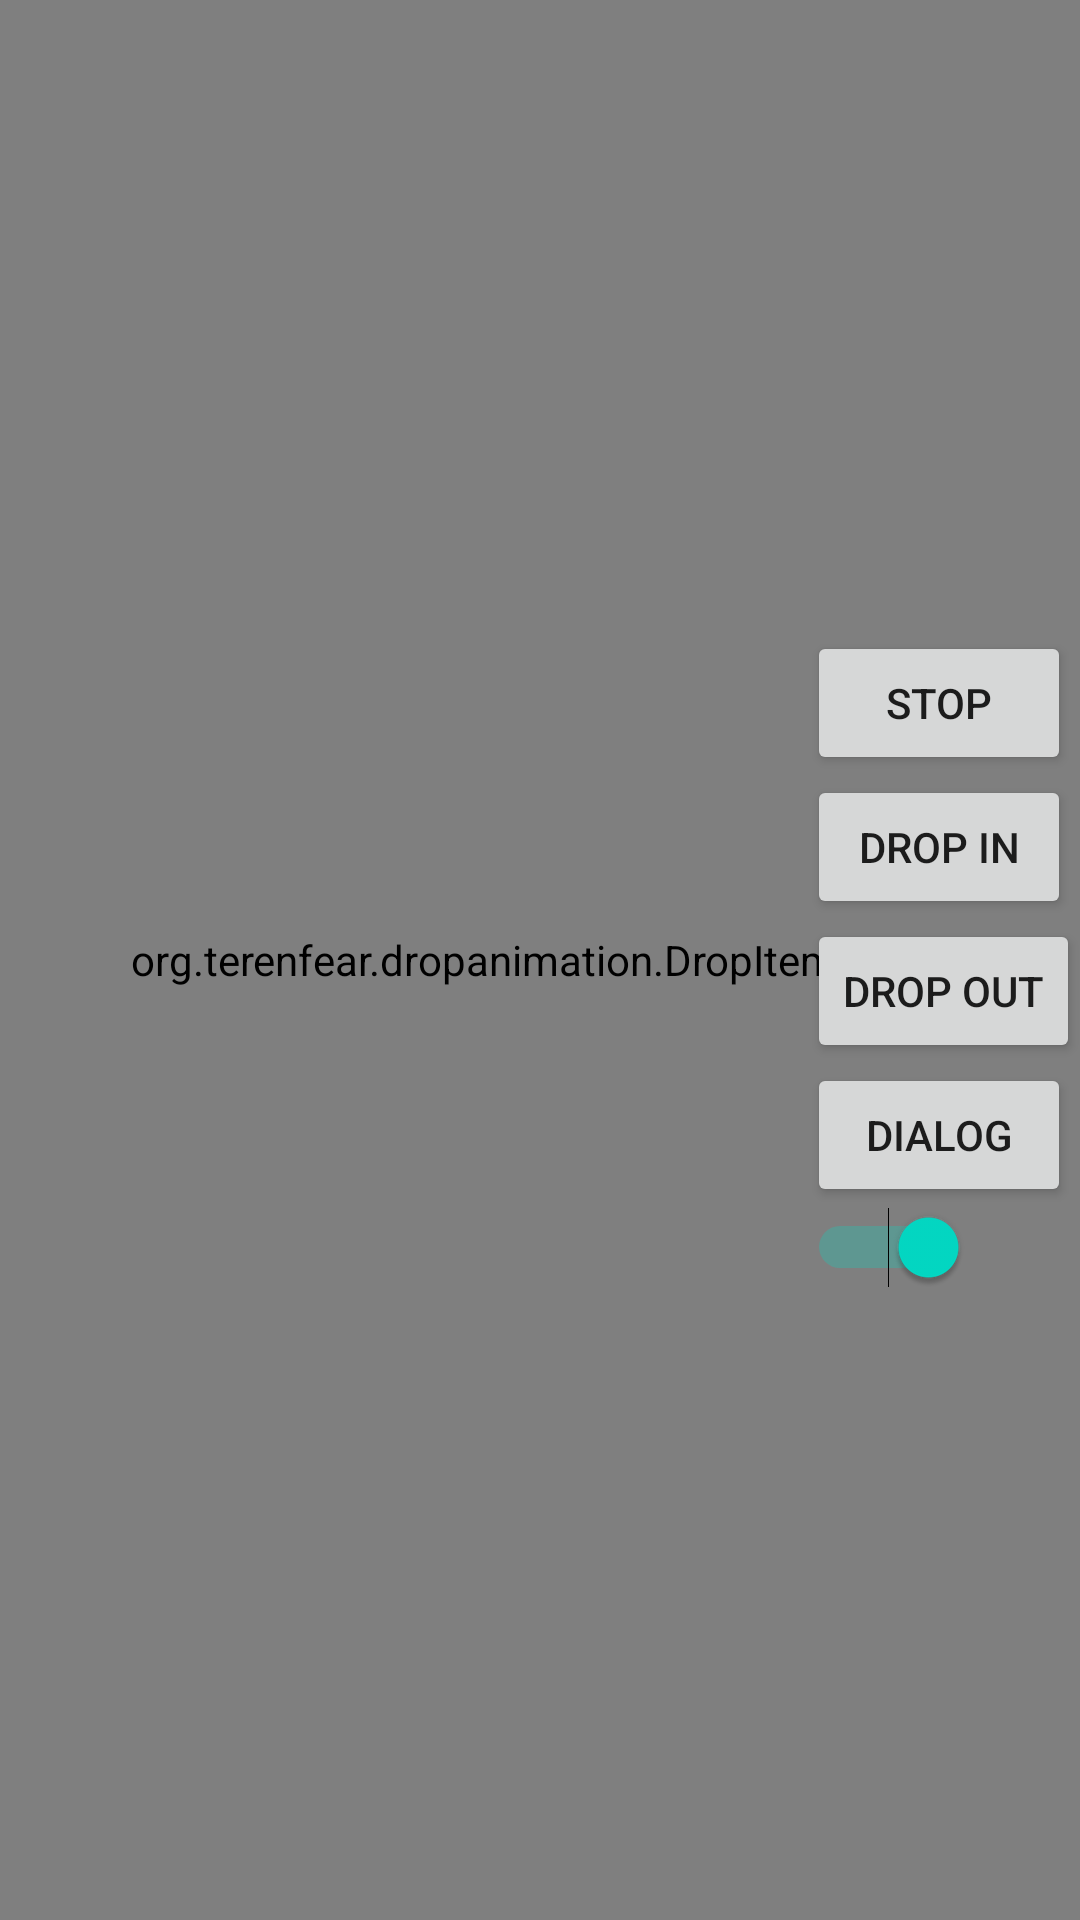

Here is an Android app screen rendered from its layout file. Give the layout XML and the strings, colors and styles it references.
<!-- AndroidManifest.xml: application theme AppTheme -->
<!-- res/layout/activity_main.xml -->
<?xml version="1.0" encoding="utf-8"?>
<RelativeLayout
    xmlns:android="http://schemas.android.com/apk/res/android"
    xmlns:tools="http://schemas.android.com/tools"
    android:layout_width="match_parent"
    android:layout_height="match_parent">

    <TextView
        android:layout_width="wrap_content"
        android:layout_height="wrap_content"
        android:layout_centerInParent="true"
        android:background="@color/colorAccent"
        android:text="Hello world"/>

    <org.example.dropanimation.DropItemsView
        android:id="@+id/vDropItemSurface"
        android:layout_width="match_parent"
        android:layout_height="match_parent"/>

    <LinearLayout
        android:layout_width="wrap_content"
        android:layout_height="wrap_content"
        android:orientation="vertical"
        android:layout_alignParentRight="true"
        android:layout_centerVertical="true">
        <Button
            android:id="@+id/vBtnStop"
            android:layout_width="wrap_content"
            android:layout_height="wrap_content"
            android:text="Stop"/>
        <Button
            android:id="@+id/vBtnDropIn"
            android:layout_width="wrap_content"
            android:layout_height="wrap_content"
            android:text="Drop in"/>
        <Button
            android:id="@+id/vBtnDropOut"
            android:layout_width="wrap_content"
            android:layout_height="wrap_content"
            android:text="Drop out"/>
        <Button
            android:id="@+id/vBtnDialog"
            android:layout_width="wrap_content"
            android:layout_height="wrap_content"
            android:text="Dialog"/>
        <Switch
            android:id="@+id/vPauseSwitch"
            android:layout_width="wrap_content"
            android:layout_height="wrap_content"
            android:checked="true"
            android:textOn="moving"
            android:textOff="paused"/>
    </LinearLayout>

</RelativeLayout>
<!-- resources referenced by this layout -->
<resources>

  <!-- not gathered from this repository: default colours our renderer supplied (Android Studio template values) -->
  <color name="colorAccent">#FF03DAC5</color>
</resources>
